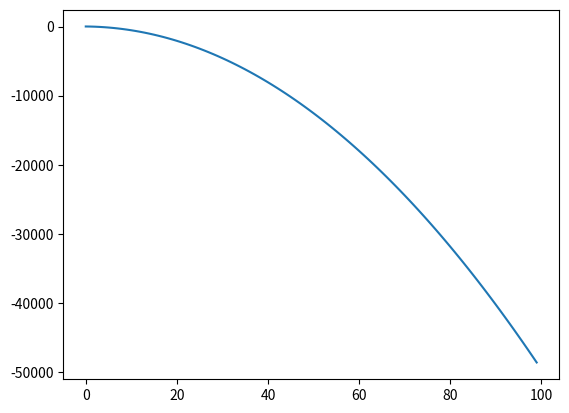

The matplotlib source for this figure:
import numpy as np
import sys
import matplotlib.pyplot as plt
def projectile_motion(v,T,h):
    H = [0]*100
    v= int(v)
    H[0]=int(h)
    dT = int(T)/100
    for i in range(1,100):
        g = 9.8
        dv_dt = g
        v = v+dv_dt *dT
        H[i] = H[i-1] - v*dT
    return H

# if __name__ == '__main__':
v=1;T=100;h=10
H=projectile_motion(v,T,h)
plt.plot(H)
plt.show()